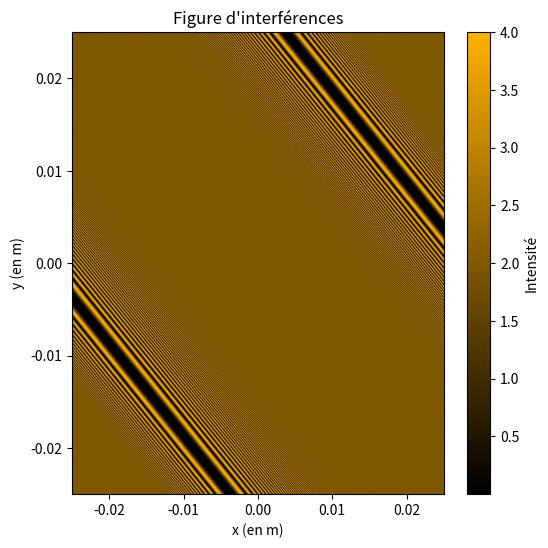

Recreate this plot in Python.
from matplotlib import pyplot as plt
from matplotlib.colors import LinearSegmentedColormap
import numpy as np

# On se place dans un système lame d'air avec un miroir parfait et un autre avec des discontinuités. La lumière émise est monochromatique de longueur d'onde lambda
# On fixe un écran à distance D d'une lentille convergente de focale f, tq f != D car sinon tous les rayons lumineux convergent en un même point

f = 0.5 #en m Focale de la lentille
D = 0.45 #en m Distance écran lentille
wavelength = 600 #en m Longueur d'onde de la source
L = 0.5 #en m Dimension du miroir
I0 = 1

### Fonctions mathématiques utiles

def Heaviside(x):
    if x>0:
        return 1
    else:
        return 0

### Fonctions pour le calcul des différences de marche

def Miroir_echelon():
    global Ndef,dx,dz
    Ndef = 100 #Nombre de défault sur le miroir
    dx = L/Ndef
    dz = 0.001 #en m taille caractéristique d'un défault
    def optic_path(x,y):
        z = 0 #Distance traversé par un rayon lumineux rencontrant un défault
        for i in range(1,Ndef):
            z += Heaviside(abs(x)-i*dx)*dz
        return 2*z
    return optic_path

def Miroir_gauss():
    global dz
    dz = 0.01 #en m hauteur max du défault
    def optic_path(x,y):
        return dz*np.exp(-x**2-y**2)
    return optic_path

def Miroir_sin():
    global dz
    dz = 0.01
    def optic_path(x,y):
        return dz*np.sin(x+y)
    return optic_path

def Intensite(xp, yp, optic_path):
    """
    Calcule l'intensité lumineuse de deux rayons lumineux dans un interféromètre de Michelson avec un miroir déformé.

    La différence de marche est calculée en fonction de la position (xp, yp) sur le miroir déformé.
    """
    x = xp*f/(f-D)
    y = yp*f/(f-D)
    if abs(x) <= L/2 and abs(y) <= L/2:
        return 2*I0*(1+np.cos(2*np.pi*optic_path(x,y)/(wavelength*1e-9)))
    else:
        return 0

### Affichage

optic_path = Miroir_sin() #On définie la déformation étudiée
n,m = 1000,1000
X = np.linspace(-L/2,L/2,n)*(f-D)/f #Discrétise le miroir
Y = np.linspace(-L/2,L/2,m)*(f-D)/f

Mat_I = np.zeros((n,m))
for i in range(n):
    xp = X[i]
    for j in range(m):
        yp = Y[j]
        Mat_I[j,i] = Intensite(xp,yp, optic_path)

def wavelength_to_rgb(wavelength):
    """
    Convertit une longueur d'onde (en nm) à une couleur RGB approximative.
    
    Paramètre:
        wavelength (float): Longueur d'onde en nanomètres (nm), entre 380 et 780 nm.
    
    Retour:
        (r, g, b) : Tuple avec les valeurs RGB (compris entre 0 et 1).
    """
    if wavelength >= 380 and wavelength < 440:
        r = -(wavelength - 440) / (440 - 380)
        g = 0.0
        b = 1.0
    elif wavelength >= 440 and wavelength < 490:
        r = 0.0
        g = (wavelength - 440) / (490 - 440)
        b = 1.0
    elif wavelength >= 490 and wavelength < 510:
        r = 0.0
        g = 1.0
        b = -(wavelength - 510) / (510 - 490)
    elif wavelength >= 510 and wavelength < 580:
        r = (wavelength - 510) / (580 - 510)
        g = 1.0
        b = 0.0
    elif wavelength >= 580 and wavelength < 645:
        r = 1.0
        g = -(wavelength - 645) / (645 - 580)
        b = 0.0
    elif wavelength >= 645 and wavelength <= 780:
        r = 1.0
        g = 0.0
        b = 0.0
    else:
        r = g = b = 0.0  # En dehors du spectre visible

    # Ajuster l'intensité pour tenir compte de la sensibilité de l'œil humain
    if wavelength >= 380 and wavelength < 420:
        attenuation = 0.3 + 0.7 * (wavelength - 380) / (420 - 380)
    elif wavelength >= 420 and wavelength < 645:
        attenuation = 1.0
    elif wavelength >= 645 and wavelength <= 780:
        attenuation = 0.3 + 0.7 * (780 - wavelength) / (780 - 645)
    else:
        attenuation = 0.0

    r = r * attenuation
    g = g * attenuation
    b = b * attenuation

    return (int(r * 255), int(g * 255), int(b * 255))

# Exemple d'utilisation pour 540 nm
rgb_color = wavelength_to_rgb(wavelength)
hex_color = "#{:02x}{:02x}{:02x}".format(rgb_color[0], rgb_color[1], rgb_color[2])

def afficher_colormap(array, X, Y, couleur_max, title="Figure d'interférences"):
    """
    Affiche une colormap pour un array 2D (n * m) de flottants avec des labels X et Y,
    où la couleur du maximum est personnalisée et le minimum est noir.
    
    Parameters:
        array (ndarray): Tableau 2D (n * m) contenant des valeurs flottantes.
        X (list or ndarray): Liste des valeurs pour l'axe des abscisses.
        Y (list or ndarray): Liste des valeurs pour l'axe des ordonnées.
        couleur_max (str): La couleur choisie pour la valeur maximale de la colormap (e.g., 'red', 'blue', etc.).
        title (str): Titre de l'affichage (optionnel).
    """
    # Création de la colormap personnalisée allant de noir à la couleur choisie
    cmap_custom = LinearSegmentedColormap.from_list("custom_cmap", ["black", couleur_max])

    plt.figure(figsize=(6, 6))
    
    # Calcul des limites des axes en fonction des valeurs de X et Y
    extent = [min(X), max(X), min(Y), max(Y)]
    
    # Afficher le tableau avec la colormap personnalisée et ajuster les axes
    plt.imshow(array, cmap=cmap_custom, aspect='auto', extent=extent, origin='lower')
    
    # Ajouter une barre de couleur à droite pour la légende
    plt.colorbar(label="Intensité")
    
    # Ajouter des labels sur les axes
    plt.xlabel("x (en m)")
    plt.ylabel("y (en m)")
    
    # Ajouter un titre
    plt.title(title)
    
    # Afficher la figure
    plt.show()

afficher_colormap(Mat_I,X,Y,hex_color)